Run: headless pygame with SDL's dummy video driver; simulated clock (each Clock.tick advances the game by its frame time, no real sleeping); random seed 0; keys injected as events and as key.get_pressed() state; mouse plan: one left click at the window centre at the start of phase 2, then a move to the lower-right quarter at the start of phase 3.
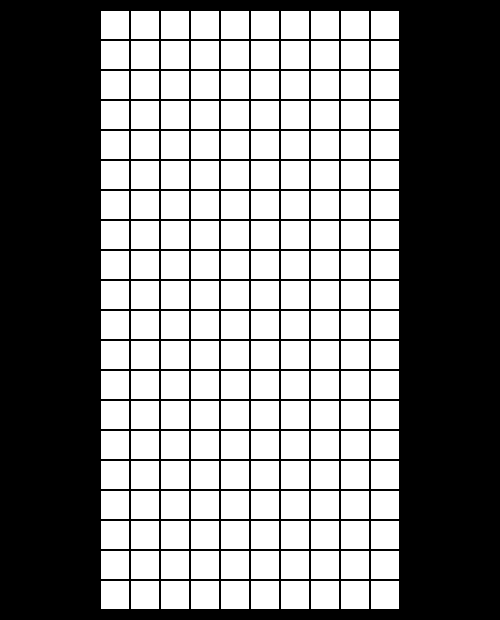
Frame 1 of 4 · flips 1–60 · no input
Frame 2 of 4 · flips 61–180 · clicked the window centre · tapped SPACE, RETURN · held RIGHT (→), D · screen unchanged from frame 1, image omitted
Frame 3 of 4 · flips 181–300 · moved the mouse to the lower-right quarter · held DOWN (↓), S · screen unchanged from frame 2, image omitted
Frame 4 of 4 · flips 301–420 · held LEFT (←), A, UP (↑), W · screen unchanged from frame 3, image omitted

The pygame program that drew these frames:

import pygame
pygame.init()

BLACK = (0,0,0)
WHITE = (255,255,255)
GREEN = (0,255,0)
RED = (255,0,0)
BLUE = (0,0,255)
YELLOW = (255,255,0)
CYAN = (0,255,255)
PURPLE = (76,0,153)
ORANGE = (204,102,0)


screen_width = 500
screen_height = 620
screen = pygame.display.set_mode([screen_width, screen_height])

pygame.display.set_caption("Makoa's Tetris")

def drawSquare(x,y,s,color):
	pygame.draw.rect(screen, color, [x,y,s,s])
	
def drawBoard(top,left,height,width,s,color):
	height
	width
	#vertical
	for w in range(width):
		pygame.draw.line(screen, color , [left + w*s, top], [left + w*s, height*s+top])
	pygame.draw.line(screen, color , [left + (width)*s, top], [left + (width)*s, height*s+top])
	#horizontal
	for h in range(height):
		pygame.draw.line(screen, color, [left, top + h*s], [width*s+left, top + h*s])
	pygame.draw.line(screen, color, [left, top + height*s], [width*s+left, top + height*s])
	
class TetrisBoard:
	class Tile:
		def __init__(self, color):
			self.color = color
			self.x = None
			self.y = None
		def __init__(self, color, x, y):
			self.color = color
			self.x = x
			self.y = y
		def drawTile(self):
			pygame.draw.rect(screen,self.color,[self.x,self.y,28,28])
	class Tetrimino:
		def __init__(self, letter):
			if letter == 'I':
				self.orient1 = [[TetrisBoard.Tile(CYAN),TetrisBoard.Tile(CYAN),TetrisBoard.Tile(CYAN),TetrisBoard.Tile(CYAN)]]
				self.orient2 = [[TetrisBoard.Tile(CYAN)],[TetrisBoard.Tile(CYAN)],[TetrisBoard.Tile(CYAN)],[TetrisBoard.Tile(CYAN)]]
				self.orientation = 1
				self.orientations = [self.orient1, self.orient2]
			if letter == 'J':
				self.orient1 = [[TetrisBoard.Tile(BLUE),TetrisBoard.Tile(BLUE),TetrisBoard.Tile(BLUE)],[None,None,TetrisBoard.Tile(BLUE)]]
				self.orient2 = [[None, TetrisBoard.Tile(BLUE)],[None, TetrisBoard.Tile(BLUE)],[TetrisBoard.Tile(BLUE), TetrisBoard.Tile(BLUE)]]
				self.orient3 = [[TetrisBoard.Tile(BLUE),None,None],[TetrisBoard.Tile(BLUE),TetrisBoard.Tile(BLUE),TetrisBoard.Tile(BLUE)]]
				self.orient4 = [[TetrisBoard.Tile(BLUE),TetrisBoard.Tile(BLUE)],[TetrisBoard.Tile(BLUE),None],[TetrisBoard.Tile(BLUE),None]]
			if letter == 'O':
				self.orient1 = [[TetrisBoard.Tile(YELLOW),TetrisBoard.Tile(YELLOW)],[TetrisBoard.Tile(YELLOW),TetrisBoard.Tile(YELLOW)]]
			if letter == 'L':
				self.orient1 = [[TetrisBoard.Tile(ORANGE),TetrisBoard.Tile(ORANGE),TetrisBoard.Tile(ORANGE)],[TetrisBoard.Tile(ORANGE),None,None]]
				self.orient2 = [[TetrisBoard.Tile(ORANGE),TetrisBoard.Tile(ORANGE)],[None,TetrisBoard.Tile(ORANGE)],[None,TetrisBoard.Tile(ORANGE)]]
				self.orient3 = [[None,None,TetrisBoard.Tile(ORANGE)],[TetrisBoard.Tile(ORANGE),TetrisBoard.Tile(ORANGE),TetrisBoard.Tile(ORANGE)]]
				self.orient4 = [[TetrisBoard.Tile(ORANGE),None],[TetrisBoard.Tile(ORANGE),None],[TetrisBoard.Tile(ORANGE),TetrisBoard.Tile(ORANGE)]]
			if letter == 'S':
				self.orient1 = [[None,TetrisBoard.Tile(GREEN),TetrisBoard.Tile(GREEN)],[TetrisBoard.Tile(GREEN),TetrisBoard.Tile(GREEN),None]]
				self.orient2 = [[TetrisBoard.Tile(GREEN),None],[TetrisBoard.Tile(GREEN),TetrisBoard.Tile(GREEN)],[None,TetrisBoard.Tile(GREEN)]]
			if letter == 'T':
				self.orient1 = [[TetrisBoard.Tile(PURPLE),TetrisBoard.Tile(PURPLE),TetrisBoard.Tile(PURPLE)],[None,TetrisBoard.Tile(PURPLE),None]]
				self.orient2 = [[None,TetrisBoard.Tile(PURPLE)],[TetrisBoard.Tile(PURPLE),TetrisBoard.Tile(PURPLE)],[None,TetrisBoard.Tile(PURPLE)]]
				self.orient3 = [[None,TetrisBoard.Tile(PURPLE),None],[TetrisBoard.Tile(PURPLE),TetrisBoard.Tile(PURPLE),TetrisBoard.Tile(PURPLE)]]
				self.orient4 = [[TetrisBoard.Tile(PURPLE),None],[TetrisBoard.Tile(PURPLE),TetrisBoard.Tile(PURPLE)],[TetrisBoard.Tile(PURPLE),None]]
			if letter == 'Z':
				self.orient1 = [[TetrisBoard.Tile(RED),TetrisBoard.Tile(RED),None],[None,TetrisBoard.Tile(RED),TetrisBoard.Tile(RED)]]
				self.orient2 = [[None,TetrisBoard.Tile(RED)],[TetrisBoard.Tile(RED),TetrisBoard.Tile(RED)],[TetrisBoard.Tile(RED),None]]
		def drawTetrimino(self):
			for tile in self.orientations[self.orientation]:
				print('hi')
	def __init__(self):
		self.score = 0
		self.tiles = [[TetrisBoard.Tile(WHITE, (screen_width/2-150+1)+(i*30), 10+1+(j*30)) for i in range(10)] for j in range(20)]
	def drawTetris(self):
		drawBoard(10,screen_width/2-150,20,10,30,BLACK)
		for row in self.tiles:
			for tile in row:
				tile.drawTile()
		
		

# Loop until the user clicks the close button.
done = False
 
# Used to manage how fast the screen updates
clock = pygame.time.Clock()
 
Tetris = TetrisBoard()
# -------- Main Program Loop -----------
while not done:
	# --- Main event loop
	for event in pygame.event.get(): # User did something
		if event.type == pygame.QUIT:
			print("User asked to quit.")
			pygame.quit()
		elif event.type == pygame.KEYDOWN:
			print("User pressed a key.")
		elif event.type == pygame.KEYUP:
			print("User let go of a key.")
		elif event.type == pygame.MOUSEBUTTONDOWN:
			print("User pressed a mouse button")

	# --- Game logic should go here

	# --- Drawing code should go here
	# First, clear the screen to white. Don't put other drawing commands
	# above this, or they will be erased with this command.
	screen.fill(BLACK)
	drawBoard(10,screen_width/2-150,20,10,30,WHITE)
	Tetris.drawTetris()

	# --- Go ahead and update the screen with what we've drawn.
	pygame.display.flip()

	# --- Limit to 60 frames per second
	clock.tick(60)
